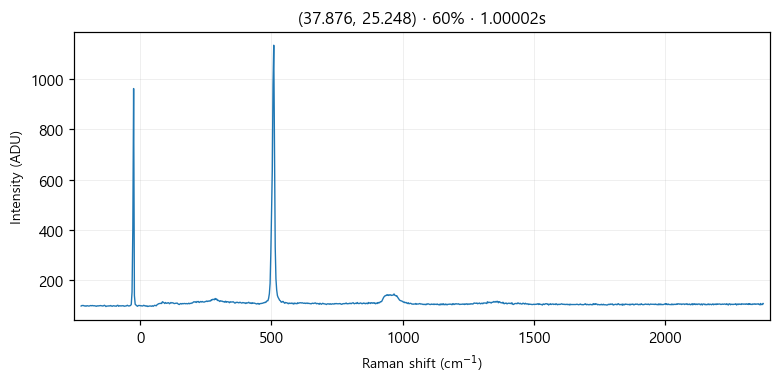

The data file committed next to this chart (first rows):
# laser_power_pct, 60
# exposure_time, 1
# laser_nm, 532
# mode, single
pixel_index, raman_shift_cm-1, wavelength_nm, intensity
0, -224.9, 525.7, 98.0
1, -221.8, 525.8, 100.0
2, -218.8, 525.9, 100.0
3, -215.7, 526, 100.0
4, -212.6, 526.1, 98.0
5, -209.6, 526.2, 99.0
6, -206.5, 526.2, 97.0
7, -203.5, 526.3, 99.0
8, -200.4, 526.4, 99.0
9, -197.3, 526.5, 98.0
10, -194.3, 526.6, 98.0
11, -191.2, 526.7, 99.0
12, -188.2, 526.7, 100.0
13, -185.1, 526.8, 99.0
14, -182.1, 526.9, 100.0
15, -179, 527, 99.0
16, -176, 527.1, 99.0
17, -172.9, 527.2, 99.0
18, -169.9, 527.3, 98.0
19, -166.8, 527.3, 97.0
20, -163.8, 527.4, 99.0
21, -160.7, 527.5, 98.0
22, -157.7, 527.6, 99.0
23, -154.7, 527.7, 99.0
24, -151.6, 527.8, 100.0
25, -148.6, 527.8, 99.0
26, -145.5, 527.9, 99.0
27, -142.5, 528, 98.0
28, -139.5, 528.1, 99.0
29, -136.4, 528.2, 101.0
30, -133.4, 528.3, 99.0
31, -130.4, 528.4, 96.0
32, -127.3, 528.4, 98.0
33, -124.3, 528.5, 98.0
34, -121.3, 528.6, 98.0
35, -118.2, 528.7, 99.0
36, -115.2, 528.8, 98.0
37, -112.2, 528.9, 100.0
38, -109.2, 528.9, 98.0
39, -106.2, 529, 97.0
40, -103.1, 529.1, 99.0
41, -100.1, 529.2, 99.0
42, -97.09, 529.3, 98.0
43, -94.08, 529.4, 98.0
44, -91.06, 529.5, 97.0
45, -88.05, 529.5, 100.0
46, -85.03, 529.6, 101.0
47, -82.02, 529.7, 97.0
48, -79.01, 529.8, 99.0
49, -76, 529.9, 99.0
50, -72.99, 530, 98.0
51, -69.98, 530, 99.0
52, -66.97, 530.1, 99.0
53, -63.97, 530.2, 99.0
54, -60.96, 530.3, 97.0
55, -57.96, 530.4, 98.0
... 968 more rows
